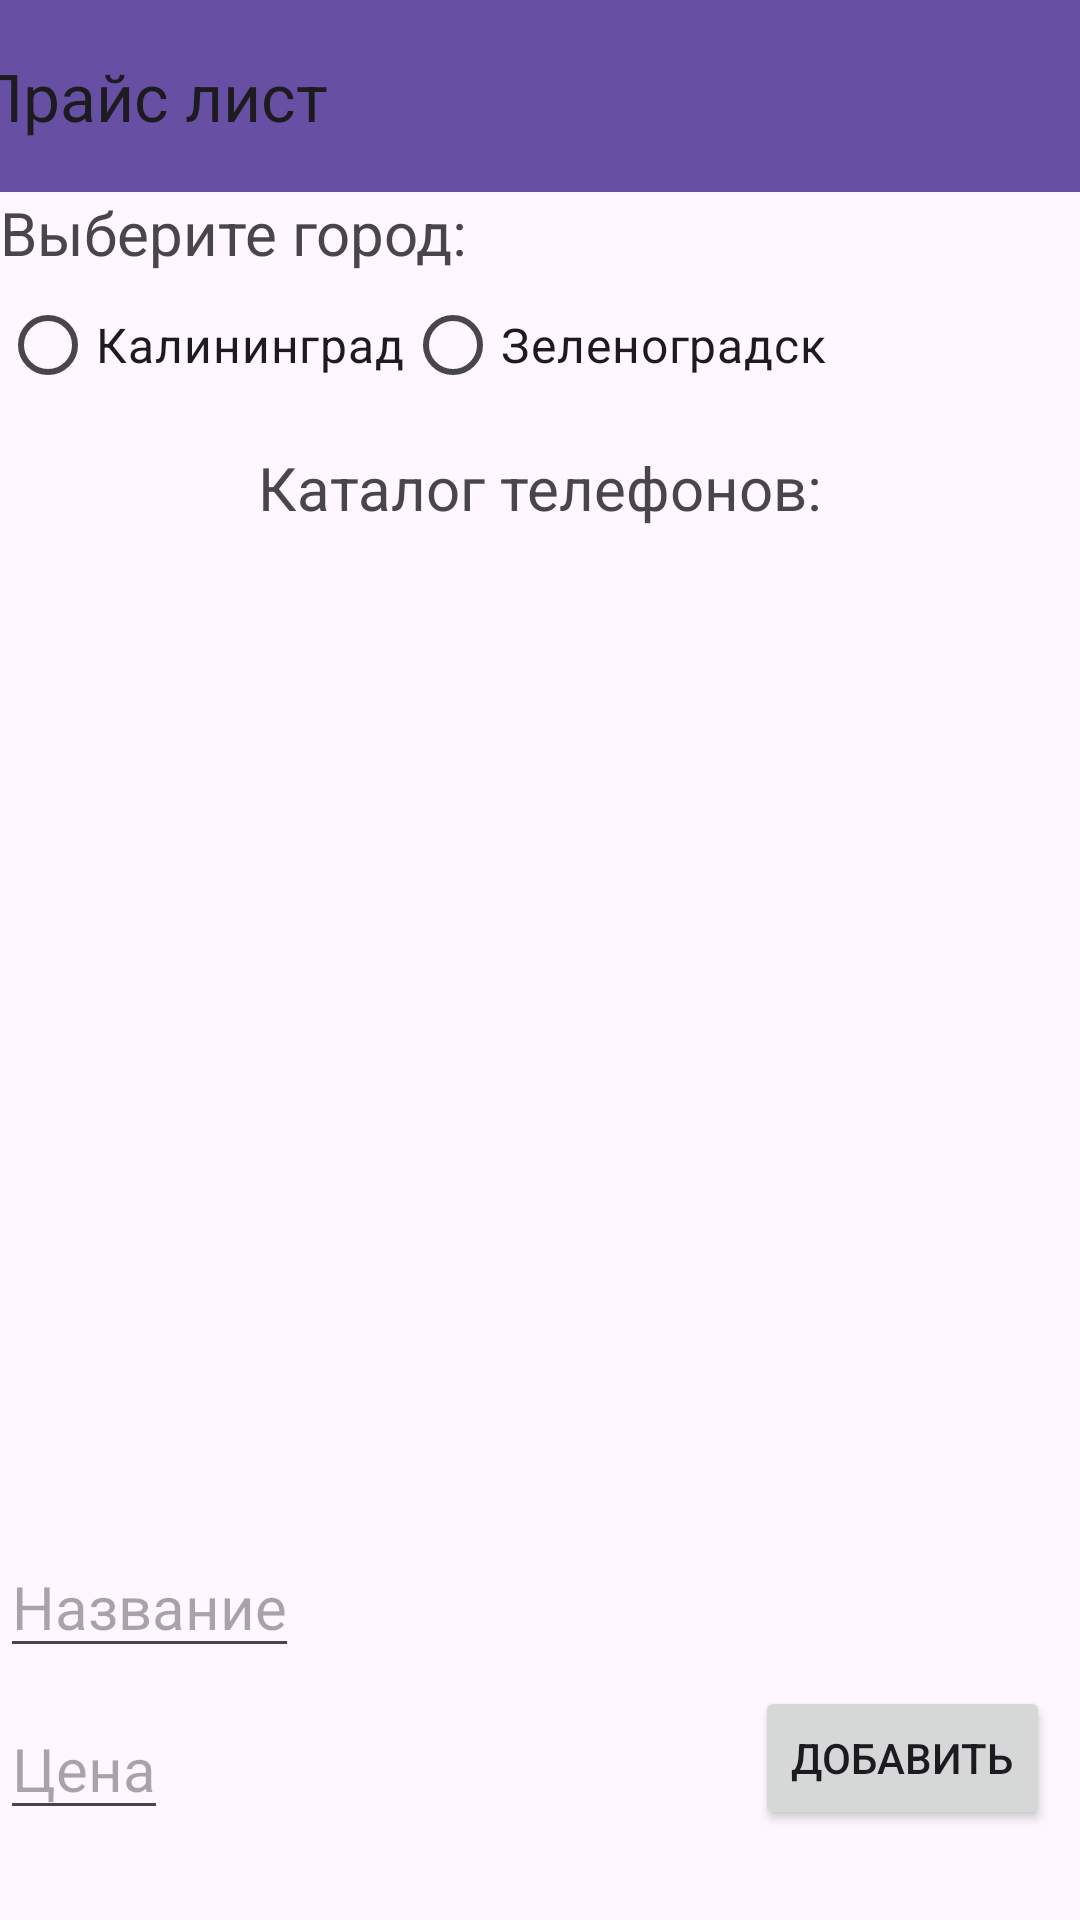

Here is an Android app screen rendered from its layout file. Give the layout XML and the strings, colors and styles it references.
<!-- AndroidManifest.xml: application theme Theme.PhoneSale -->
<!-- res/layout/activity_price_list.xml -->
<?xml version="1.0" encoding="utf-8"?>
<androidx.constraintlayout.widget.ConstraintLayout xmlns:android="http://schemas.android.com/apk/res/android"
    xmlns:app="http://schemas.android.com/apk/res-auto"
    xmlns:tools="http://schemas.android.com/tools"
    android:id="@+id/main"
    android:layout_width="match_parent"
    android:layout_height="match_parent"
    tools:context=".PriceList">

    <androidx.appcompat.widget.Toolbar
        android:id="@+id/toolbar"
        android:layout_width="409dp"
        android:layout_height="wrap_content"
        android:background="?attr/colorPrimary"
        android:minHeight="?attr/actionBarSize"
        android:theme="?attr/actionBarTheme"
        app:layout_constraintEnd_toEndOf="parent"
        app:layout_constraintStart_toStartOf="parent"
        app:layout_constraintTop_toTopOf="parent"
        app:title="Прайс лист" />

    <TextView
        android:id="@+id/cityChange"
        android:layout_width="wrap_content"
        android:layout_height="wrap_content"
        android:text="@string/priceCityChoiceText"
        android:textSize="20sp"
        app:layout_constraintStart_toStartOf="parent"
        app:layout_constraintTop_toBottomOf="@+id/toolbar" />

    <RadioGroup
        android:id="@+id/cities"
        android:layout_width="wrap_content"
        android:layout_height="wrap_content"
        android:orientation="horizontal"
        app:layout_constraintStart_toStartOf="parent"
        app:layout_constraintTop_toBottomOf="@+id/cityChange">

        <RadioButton
            android:id="@+id/koenig"
            android:layout_width="wrap_content"
            android:layout_height="wrap_content"
            android:text="@string/radioKoenig"
            android:textSize="16sp" />

        <RadioButton
            android:id="@+id/zelik"
            android:layout_width="wrap_content"
            android:layout_height="wrap_content"
            android:text="@string/radioZelik"
            android:textSize="16sp" />

    </RadioGroup>

    <TextView
        android:id="@+id/listName"
        android:layout_width="wrap_content"
        android:layout_height="wrap_content"
        android:layout_marginTop="10dp"
        android:text="@string/priceTitle"
        android:textSize="20sp"
        app:layout_constraintEnd_toEndOf="parent"
        app:layout_constraintStart_toStartOf="parent"
        app:layout_constraintTop_toBottomOf="@+id/cities" />

    <ListView
        android:id="@+id/phoneCatalog"
        android:layout_width="match_parent"
        android:layout_height="300dp"
        android:layout_marginTop="10dp"
        app:layout_constraintEnd_toEndOf="parent"
        app:layout_constraintStart_toStartOf="parent"
        app:layout_constraintTop_toBottomOf="@+id/listName" />

    <EditText
        android:id="@+id/phoneName"
        android:layout_width="wrap_content"
        android:layout_height="wrap_content"
        android:layout_marginBottom="10dp"
        android:autofillHints=""
        android:hint="@string/pricePhoneNameHint"
        android:inputType="text"
        android:textSize="20sp"
        app:layout_constraintBottom_toTopOf="@+id/phonePrice"
        app:layout_constraintStart_toStartOf="parent"
        tools:ignore="TextFields" />

    <EditText
        android:id="@+id/phonePrice"
        android:layout_width="wrap_content"
        android:layout_height="wrap_content"
        android:layout_marginBottom="30dp"
        android:autofillHints=""
        android:hint="@string/pricePhonePriceHint"
        android:inputType="text"
        android:textSize="20sp"
        app:layout_constraintBottom_toBottomOf="parent"
        app:layout_constraintStart_toStartOf="parent"
        tools:ignore="TextFields" />

    <Button
        android:id="@+id/edit"
        android:layout_width="wrap_content"
        android:layout_height="wrap_content"
        android:layout_marginEnd="10dp"
        android:layout_marginBottom="30dp"
        android:text="@string/priceAdd"
        app:layout_constraintBottom_toBottomOf="parent"
        app:layout_constraintEnd_toEndOf="parent" />

</androidx.constraintlayout.widget.ConstraintLayout>
<!-- resources referenced by this layout -->
<resources>
  <string name="priceAdd">Добавить</string>
  <string name="priceCityChoiceText">Выберите город:</string>
  <string name="pricePhoneNameHint">Название</string>
  <string name="pricePhonePriceHint">Цена</string>
  <string name="priceTitle">Каталог телефонов:</string>
  <string name="radioKoenig">Калининград</string>
  <string name="radioZelik">Зеленоградск</string>
  <style name="Theme.PhoneSale" parent="Base.Theme.PhoneSale" />
  <style name="Base.Theme.PhoneSale" parent="Theme.Material3.DayNight.NoActionBar">
          
          
      </style>
</resources>
